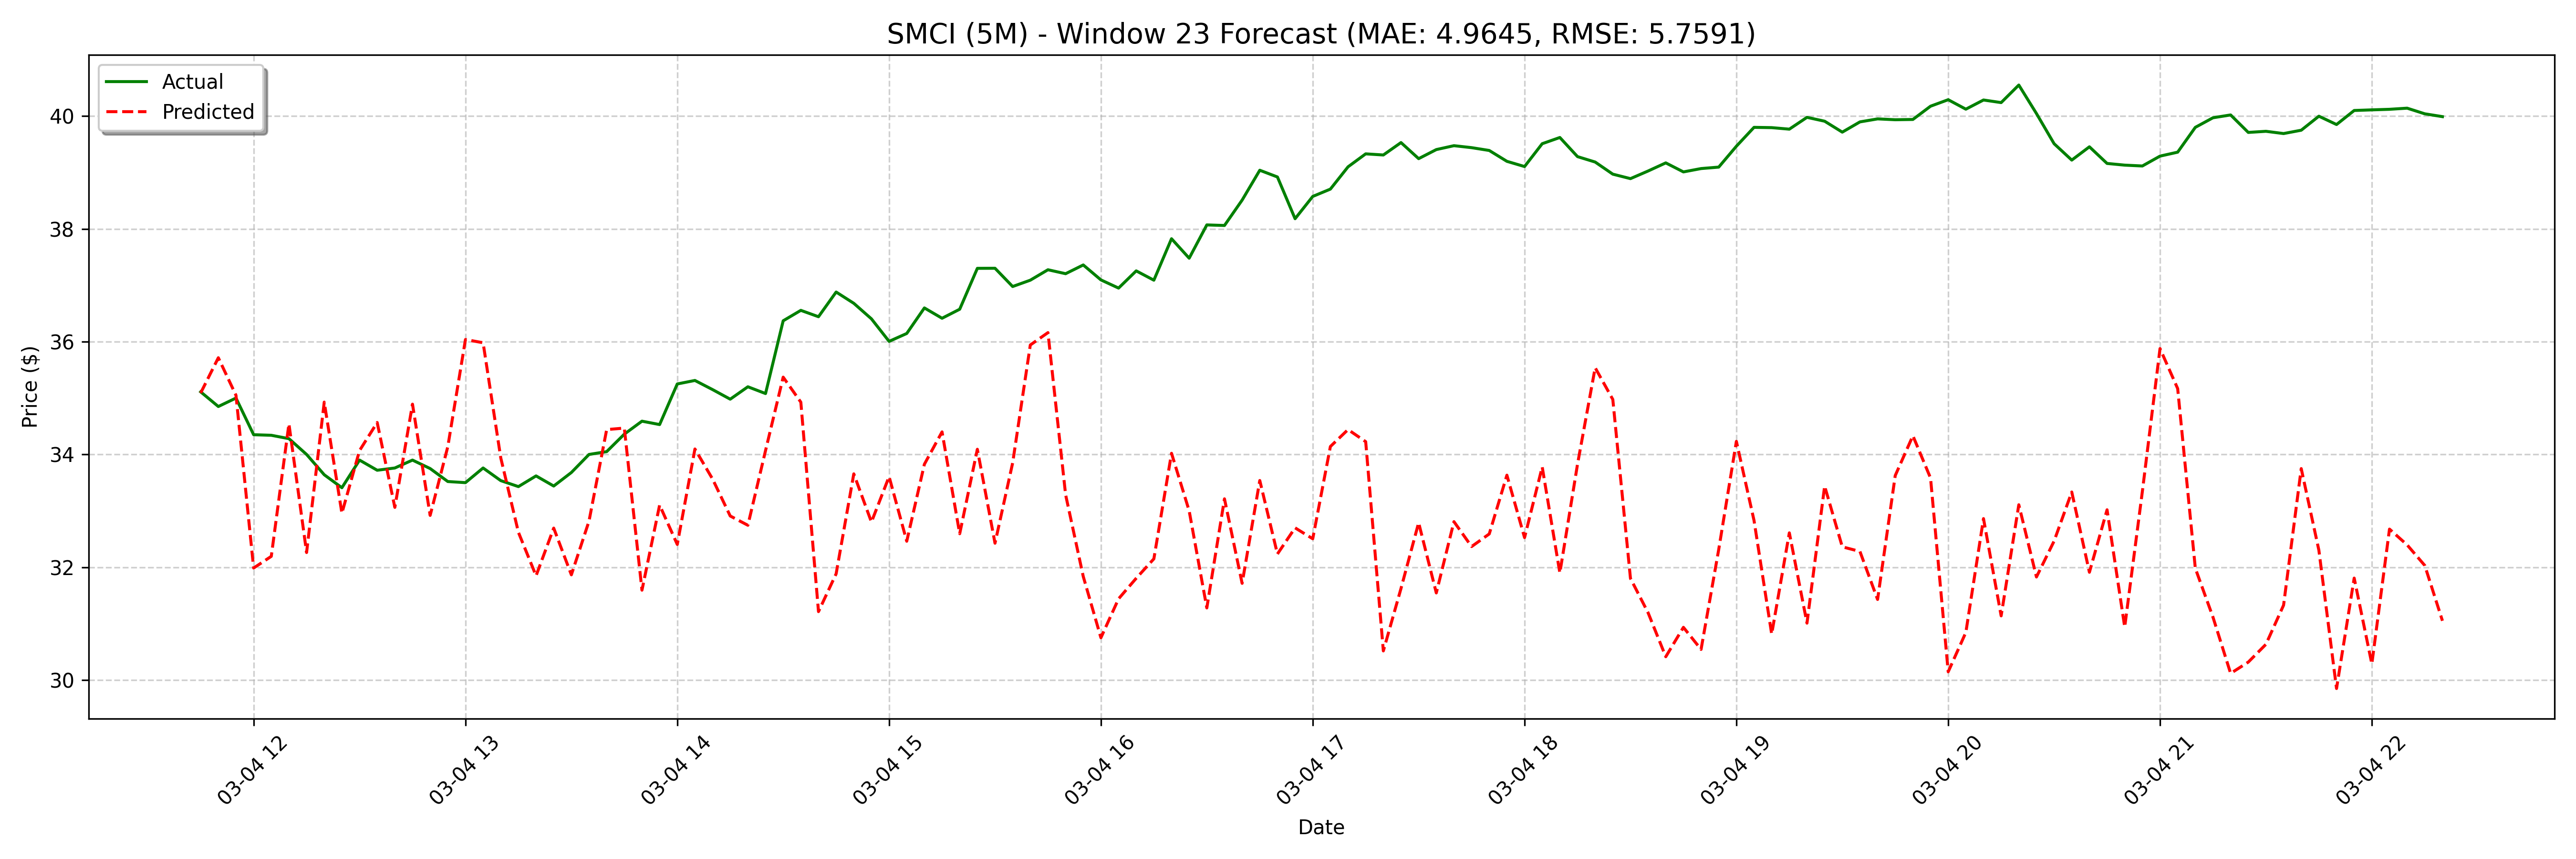

Source data for this figure (header and first rows):
date, actual, forecast
2025-03-04 11:45:00, 35.11, 35.09
2025-03-04 11:50:00, 34.85, 35.71
2025-03-04 11:55:00, 35.0, 35.05
2025-03-04 12:00:00, 34.35, 31.99
2025-03-04 12:05:00, 34.34, 32.19
2025-03-04 12:10:00, 34.28, 34.54
2025-03-04 12:15:00, 34.0, 32.26
2025-03-04 12:20:00, 33.64, 34.93
2025-03-04 12:25:00, 33.41, 32.96
2025-03-04 12:30:00, 33.9, 34.07
2025-03-04 12:35:00, 33.72, 34.57
2025-03-04 12:40:00, 33.76, 33.06
2025-03-04 12:45:00, 33.9, 34.89
2025-03-04 12:50:00, 33.75, 32.92
2025-03-04 12:55:00, 33.52, 34.14
2025-03-04 13:00:00, 33.5, 36.04
2025-03-04 13:05:00, 33.76, 35.98
2025-03-04 13:10:00, 33.54, 33.94
2025-03-04 13:15:00, 33.43, 32.62
2025-03-04 13:20:00, 33.62, 31.85
2025-03-04 13:25:00, 33.44, 32.69
2025-03-04 13:30:00, 33.68, 31.87
2025-03-04 13:35:00, 34.0, 32.82
2025-03-04 13:40:00, 34.05, 34.44
2025-03-04 13:45:00, 34.36, 34.47
2025-03-04 13:50:00, 34.59, 31.59
2025-03-04 13:55:00, 34.53, 33.1
2025-03-04 14:00:00, 35.25, 32.4
2025-03-04 14:05:00, 35.31, 34.1
2025-03-04 14:10:00, 35.15, 33.56
2025-03-04 14:15:00, 34.98, 32.91
2025-03-04 14:20:00, 35.2, 32.74
2025-03-04 14:25:00, 35.08, 34.07
2025-03-04 14:30:00, 36.37, 35.37
2025-03-04 14:35:00, 36.56, 34.93
2025-03-04 14:40:00, 36.44, 31.21
2025-03-04 14:45:00, 36.88, 31.88
2025-03-04 14:50:00, 36.68, 33.66
2025-03-04 14:55:00, 36.4, 32.8
2025-03-04 15:00:00, 36.01, 33.61
2025-03-04 15:05:00, 36.15, 32.46
2025-03-04 15:10:00, 36.6, 33.83
2025-03-04 15:15:00, 36.42, 34.4
2025-03-04 15:20:00, 36.58, 32.59
2025-03-04 15:25:00, 37.3, 34.09
2025-03-04 15:30:00, 37.3, 32.43
2025-03-04 15:35:00, 36.98, 33.85
2025-03-04 15:40:00, 37.09, 35.94
2025-03-04 15:45:00, 37.28, 36.16
2025-03-04 15:50:00, 37.21, 33.29
2025-03-04 15:55:00, 37.36, 31.84
2025-03-04 16:00:00, 37.1, 30.75
2025-03-04 16:05:00, 36.95, 31.44
2025-03-04 16:10:00, 37.26, 31.8
2025-03-04 16:15:00, 37.09, 32.15
2025-03-04 16:20:00, 37.83, 34.02
2025-03-04 16:25:00, 37.48, 33
2025-03-04 16:30:00, 38.07, 31.28
2025-03-04 16:35:00, 38.06, 33.21
2025-03-04 16:40:00, 38.51, 31.71
... 68 more rows
